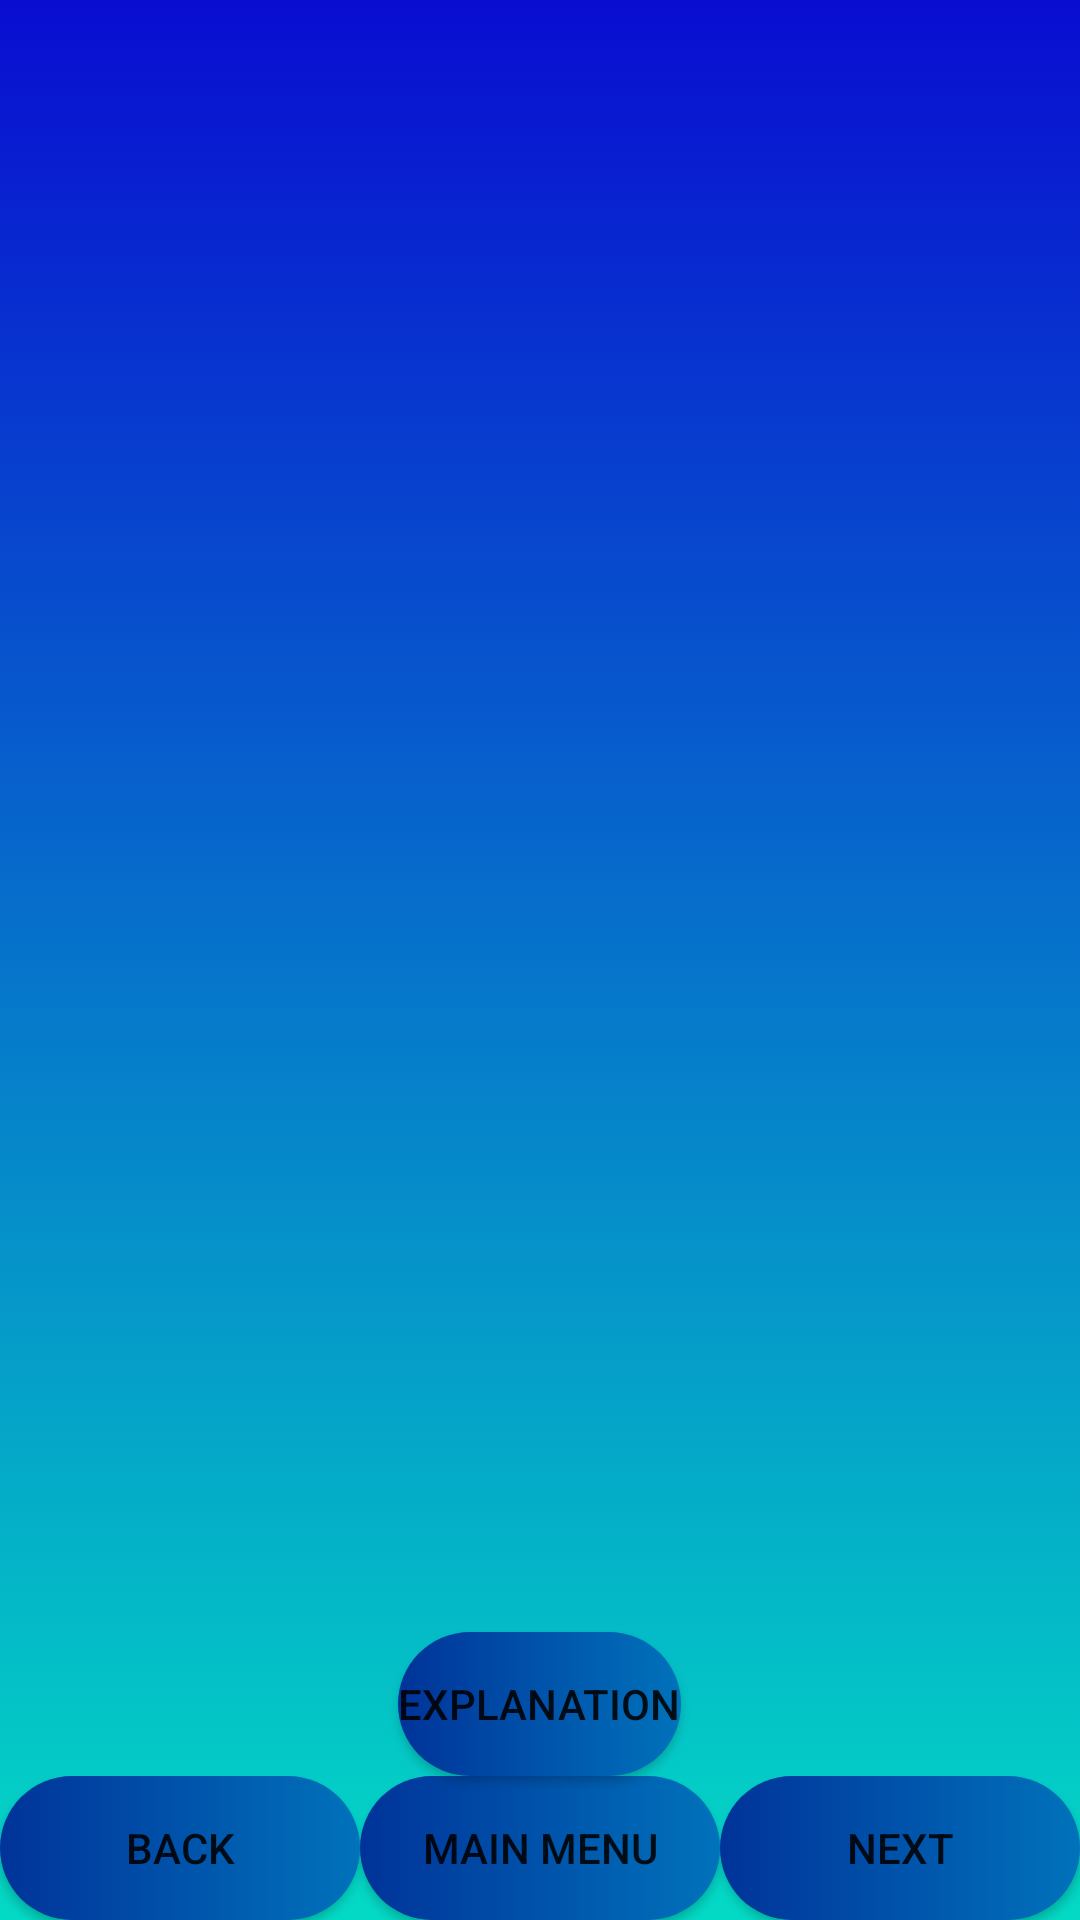

Android layout source for this screen:
<!-- AndroidManifest.xml: application theme AppTheme -->
<!-- res/layout/question_defualt.xml -->
<?xml version="1.0" encoding="utf-8"?>
<RelativeLayout xmlns:android="http://schemas.android.com/apk/res/android"
    xmlns:app="http://schemas.android.com/apk/res-auto"
    xmlns:tools="http://schemas.android.com/tools"
    android:layout_width="match_parent"
    android:layout_height="match_parent"
    android:background="@drawable/defualt_question_background"
    >






    <LinearLayout
        android:layout_width="match_parent"
        android:layout_height="wrap_content"
        android:layout_alignParentBottom="true"
        android:id="@+id/MenuDefaultLayout"
        android:orientation="horizontal">

        <Button
            android:id="@+id/Back1"
            android:layout_width="match_parent"
            android:layout_height="match_parent"
            android:background="@drawable/main_menu_button"
            android:layout_weight="1"
            android:gravity="center"
            android:text="@string/Back1"
             />

        <Button
            android:id="@+id/Main_Menu"
            android:layout_width="match_parent"
            android:layout_height="match_parent"
            android:layout_weight="1"
            android:background="@drawable/main_menu_button"
            android:gravity="center"
            android:text="@string/Main_Menu"
             />

        <Button
            android:id="@+id/Next1"
            android:layout_width="match_parent"
            android:layout_height="match_parent"
            android:layout_weight="1"
            android:background="@drawable/main_menu_button"
            android:gravity="center"
            android:text="@string/Next1"
            />


    </LinearLayout>









    <Button
        android:id="@+id/Explanation"
        android:background="@drawable/main_menu_button"
        android:layout_width="wrap_content"
        android:layout_height="wrap_content"
        android:layout_above="@+id/MenuDefaultLayout"
        android:text="@string/Explanation_button"
        android:layout_centerHorizontal="true"
       />

</RelativeLayout>
<!-- resources referenced by this layout -->
<resources>
  <!-- drawable defualt_question_background (drawable) -->
  <?xml version="1.0" encoding="utf-8"?>
  <selector xmlns:android="http://schemas.android.com/apk/res/android">
      <item>
          <shape>
              <gradient
                  android:startColor="@color/blue"
                  android:endColor="@color/colorAccent"
                  android:angle="270"
                  />
          </shape>
      </item>
  </selector>
  <!-- drawable main_menu_button (drawable) -->
  <?xml version="1.0" encoding="utf-8"?>
  <selector xmlns:android="http://schemas.android.com/apk/res/android">
      <item>
          <shape>
              <gradient
                  android:startColor="@color/french_blue"
                  android:endColor="@color/dark_powder_blue"
  
                  android:angle="180"
                  />
  
              <corners
  
                  android:radius="100dp"
                  />
  
  
  
          </shape>
  
      </item>
  </selector>
  <string name="Back1">Back</string>
  <string name="Explanation_button"> Explanation</string>
  <string name="Main_Menu">Main Menu</string>
  <string name="Next1">Next</string>
  <style name="AppTheme" parent="Theme.AppCompat.Light.DarkActionBar">
          
          <item name="colorPrimary">@color/colorPrimary</item>
          <item name="colorPrimaryDark">@color/colorPrimaryDark</item>
          <item name="colorAccent">@color/colorAccent</item>
      </style>
  <color name="blue">#090DD1</color>
  <color name="colorAccent">#03DAC5</color>
  <color name="french_blue">#0072BB</color>
  <color name="dark_powder_blue">#003399</color>
  <color name="colorPrimary">#6200EE</color>
  <color name="colorPrimaryDark">#3700B3</color>
</resources>
